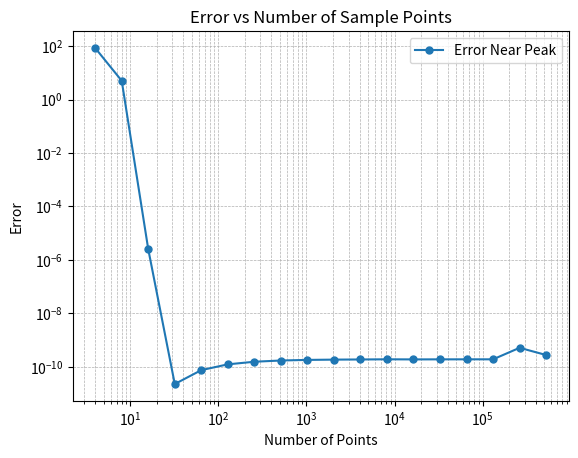

Source code (Python):
import numpy as np
import matplotlib.pyplot as plt

# Input signal
def gaussian(x):
    return np.exp(-x**2)

def calculate_error_near_peak(n, peak_range=0.2):
    t = np.linspace(-5, 5, n)
    x = gaussian(t)

    # Compute FFT
    dt = t[1] - t[0]
    frequencies = np.fft.fftshift(np.fft.fftfreq(n, d=dt))
    f = np.fft.fft(x)
    magnitude = np.abs(f) * dt
    shifted_magnitude = np.fft.fftshift(magnitude)

    # Analytical Fourier Transform
    analytical = np.sqrt(np.pi) * np.exp(-np.pi**2 * frequencies**2)

    # Select frequencies near the peak (around zero)
    peak_indices = np.where(np.abs(frequencies) <= peak_range)
    peak_shifted_magnitude = shifted_magnitude[peak_indices]
    peak_analytical = analytical[peak_indices]

    # Compute relative error for points around the peak
    error = np.abs(peak_shifted_magnitude - peak_analytical) / (peak_analytical + 1e-10) * 100
    mean_error = np.mean(error)
    return mean_error

# Example usage
range_n = [2**i for i in range(2, 20)]
error_list = [calculate_error_near_peak(n, peak_range=0.2) for n in range_n]

plt.plot(range_n, error_list, marker='o', markersize=5, label="Error Near Peak")
plt.xscale('log')
plt.yscale('log')
plt.xlabel("Number of Points")
plt.ylabel("Error")
plt.title("Error vs Number of Sample Points")
plt.grid(True, which="both", linestyle="--", linewidth=0.5)
plt.legend()
plt.show()
